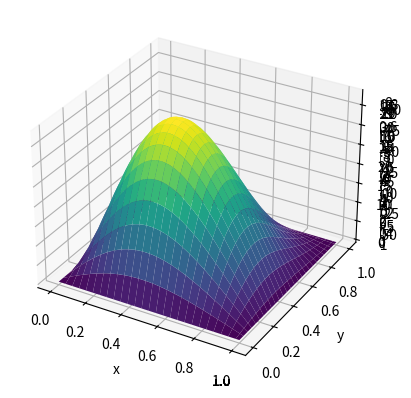

The matplotlib source for this figure:
# -*- coding: utf-8 -*-
"""
Created on Thu Feb 24 10:15:21 2022

[redacted]
"""

import numpy as np
import matplotlib.pyplot as plt

nx = 50
ny = 50

k = nx*ny

Lx = 1
Ly = 1

c = 0.5

T = 3
nt = 10
delta_t = T / nt


delta_x = Lx / nx
delta_y = Ly / ny

dx = np.square(c * delta_t / delta_x)
dy = np.square(c * delta_t / delta_y)

alpha = (1 + 2*dx + 2*dy)


# Coefficient matrix

A_diag = np.diag(np.ones((k,)) * alpha)
A_diag_upper_dx = np.diag(np.ones((k-1, )) * -dx, 1)
A_diag_upper_dy = np.diag(np.ones((k-nx, )) * -dy, nx)

for i in range(ny):
    A_diag_upper_dx[i*nx-1, i*nx] = 0

A_upper = A_diag_upper_dx + A_diag_upper_dy
A_lower = A_upper.T
A = A_upper + A_lower + A_diag


# Boundary Conditions

U = np.zeros((nx+2, ny+2))

U[0, :] = 0
U[-1, :] = 0
U[:, -1] = 0
U[:, 0] = 0

# Incooperating boundary conditions in b (Ax = b)

bound_vec = np.copy(U)

bound_vec_x = np.zeros(U.shape)

bound_vec_x[1, :] = bound_vec[0, :]
bound_vec_x[-2, :] = bound_vec[-1, :]

bound_vec_x = (bound_vec_x[1:-1, 1:-1]).reshape(-1, 1)

bound_vec_y = np.zeros(U.shape)

bound_vec_y[:, 1] = bound_vec[:, 0]
bound_vec_y[:, -2] = bound_vec[:, -1]

bound_vec_y = (bound_vec_y[1:-1, 1:-1]).reshape(-1, 1)


# Initial Conditions

x = np.linspace(0, Lx, nx+2).reshape(-1, 1)
y = np.linspace(0, Ly, ny+2).reshape(1, -1)

def I(x, y):
    return - np.sin(x + y) + np.cos(y)

In = I(x, y).reshape(nx+2, ny+2)

u_0 = np.copy(U)
u_0[1:-1, 1:-1] = In[1:-1, 1:-1]

# Using u_t = 0

u_1 = u_0

# b in Ax = b // Lets assume that boudaries are zero

u_0 = u_0[1:-1, 1:-1].reshape(-1, 1)
u_1 = u_1[1:-1, 1:-1].reshape(-1, 1)


b = 2*u_1 + u_0

for t in range(nt):
    u = np.linalg.solve(A, b)

    u_0, u_1 = u_1, u
    b = 2*u_1 + u_0

    U[1:-1, 1:-1] = u.reshape(nx, ny)   
    X, Y = np.meshgrid(x, y)
    ax = plt.axes(projection='3d')
    ax.plot_surface(X, Y, U.T,  cmap='viridis')
    ax.set_xlabel('x')
    ax.set_ylabel('y')
    ax.set_zlabel('z')
    plt.show()

